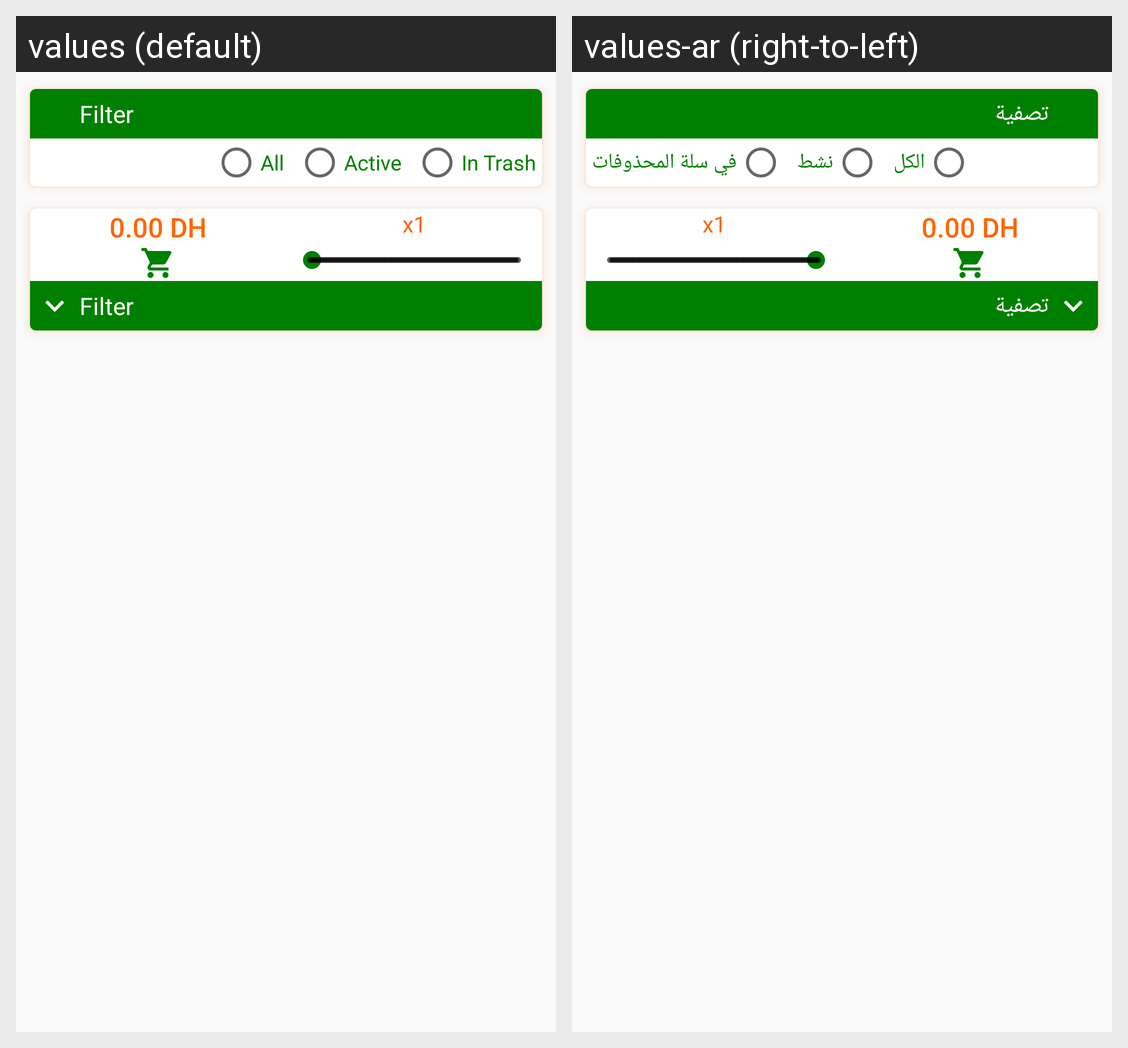

Locale-by-locale string values for the Android screen shown in this grid:
Android screen res/layout/fragment_items.xml rendered under 2 locales, left to right: values (default), values-ar (right-to-left). Device: Nexus 5 (rendered at 1080×1920; each locale shown at half size, 540×960, under a caption strip naming it); theme AppTheme.
Strings drawn on this screen, with the default value and each locale's value (text and hints the layout hard-codes, and strings that could not be matched under every locale, appear in the picture but are not listed):

filter_title
  values: Filter
  values-ar: تصفية

all_item
  values: All
  values-ar: الكل

active_item
  values: Active
  values-ar: نشط

in_trash
  values: In Trash
  values-ar: في سلة المحذوفات

_0_00_dh
  values: 0.00 DH
  values-ar: 0.00 DH  [not translated; the default value is used]

x1
  values: x1
  values-ar: x1  [not translated; the default value is used]
